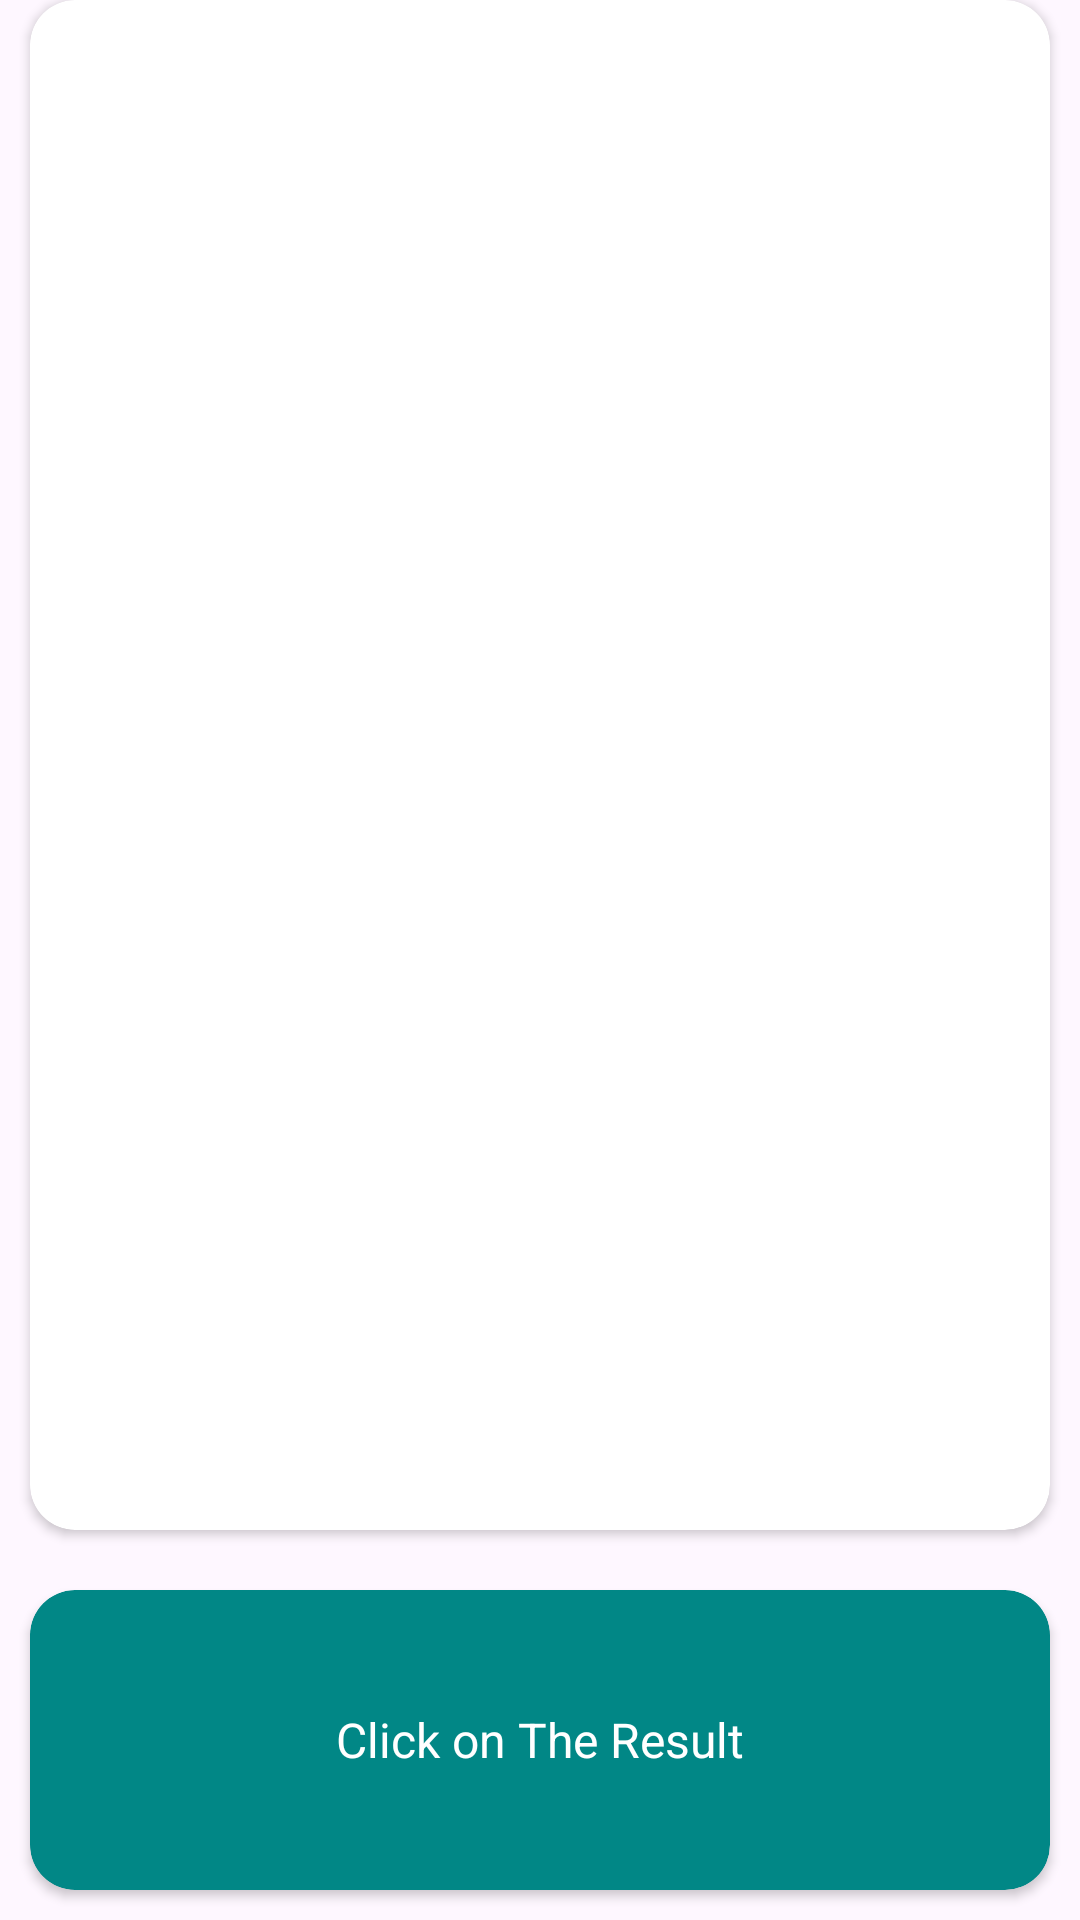

This screen was rendered from an Android layout file. Write that file and the resources it references.
<!-- AndroidManifest.xml: application theme Theme.Realtimeapp -->
<!-- res/layout/activity_main.xml -->
<?xml version="1.0" encoding="utf-8"?>
<androidx.constraintlayout.widget.ConstraintLayout xmlns:android="http://schemas.android.com/apk/res/android"
    xmlns:app="http://schemas.android.com/apk/res-auto"
    xmlns:tools="http://schemas.android.com/tools"
    android:id="@+id/main"
    android:layout_width="match_parent"
    android:layout_height="match_parent"
    tools:context=".MainActivity">


    <androidx.cardview.widget.CardView
        android:id="@+id/cardView2"
        android:layout_width="match_parent"
        android:layout_height="100dp"
        android:layout_margin="10dp"
        app:cardBackgroundColor="@color/design_default_color_secondary_variant"
        app:cardCornerRadius="15dp"
        app:layout_constraintBottom_toBottomOf="parent"
        app:layout_constraintEnd_toEndOf="parent"
        app:layout_constraintStart_toStartOf="parent">

        <TextView
            android:id="@+id/textView3"
            android:layout_width="wrap_content"
            android:layout_height="wrap_content"
            android:layout_gravity="center"
            android:text="Click on The Result"
            android:textColor="@color/white"
            android:textSize="16dp" />
    </androidx.cardview.widget.CardView>

    <androidx.cardview.widget.CardView
        android:id="@+id/cardView"
        android:layout_width="match_parent"
        android:layout_height="0dp"
        android:layout_marginLeft="10dp"
        android:layout_marginRight="10dp"
        android:layout_marginBottom="20dp"
        app:cardCornerRadius="15dp"
        app:layout_constraintBottom_toTopOf="@+id/cardView2"
        app:layout_constraintEnd_toEndOf="parent"
        app:layout_constraintStart_toStartOf="parent"
        app:layout_constraintTop_toTopOf="parent">
        <FrameLayout
            android:id="@+id/container"
            android:layout_width="match_parent"
            android:layout_height="wrap_content"
            android:background="@android:color/black"
            app:layout_constraintEnd_toEndOf="parent"
            app:layout_constraintHorizontal_bias="0.0"
            app:layout_constraintStart_toStartOf="parent"
            app:layout_constraintTop_toTopOf="parent"
            >
        </FrameLayout>

    </androidx.cardview.widget.CardView>


</androidx.constraintlayout.widget.ConstraintLayout>
<!-- resources referenced by this layout -->
<resources>
  <style name="Theme.Realtimeapp" parent="Base.Theme.Realtimeapp" />
  <style name="Base.Theme.Realtimeapp" parent="Theme.Material3.DayNight.NoActionBar">
          
          
      </style>
  <!-- not gathered from this repository: default colours our renderer supplied (Android Studio template values) -->
  <color name="white">#FFFFFFFF</color>
</resources>
